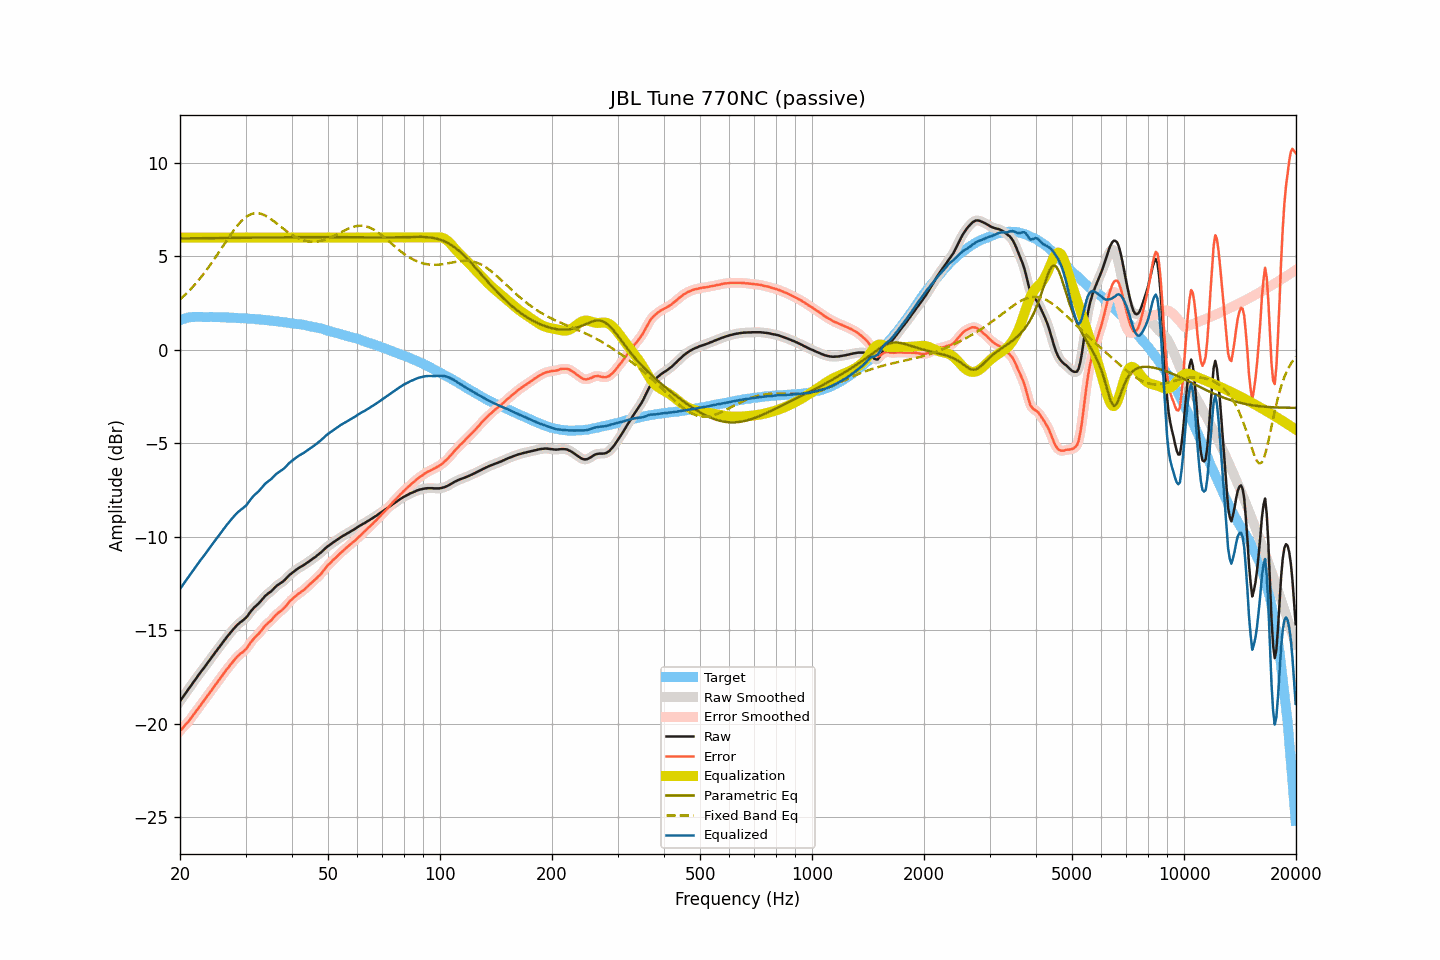

Values plotted in this chart, from the file beside it:
frequency, raw, smoothed, error, error_smoothed, equalization, parametric_eq, fixed_band_eq, equalized_raw, equalized_smoothed, target
20.00, -18.79, -18.80, -20.38, -20.38, 6.00, 5.95, 2.69, -12.79, -12.80, 1.59
20.20, -18.67, -18.67, -20.29, -20.29, 6.00, 5.95, 2.77, -12.67, -12.67, 1.62
20.40, -18.55, -18.55, -20.20, -20.19, 6.00, 5.95, 2.85, -12.55, -12.55, 1.65
20.61, -18.43, -18.43, -20.09, -20.10, 6.00, 5.95, 2.93, -12.43, -12.43, 1.67
20.81, -18.30, -18.30, -20.00, -20.00, 6.00, 5.96, 3.01, -12.30, -12.30, 1.70
21.02, -18.18, -18.18, -19.91, -19.90, 6.00, 5.96, 3.10, -12.18, -12.18, 1.72
21.23, -18.06, -18.06, -19.80, -19.80, 6.00, 5.96, 3.18, -12.06, -12.06, 1.73
21.44, -17.94, -17.94, -19.69, -19.69, 6.00, 5.96, 3.27, -11.94, -11.94, 1.74
21.66, -17.82, -17.82, -19.57, -19.57, 6.00, 5.96, 3.37, -11.82, -11.82, 1.75
21.87, -17.69, -17.69, -19.44, -19.45, 6.00, 5.96, 3.46, -11.69, -11.69, 1.75
22.09, -17.57, -17.57, -19.33, -19.33, 6.00, 5.96, 3.56, -11.57, -11.57, 1.76
22.31, -17.45, -17.46, -19.21, -19.22, 6.00, 5.96, 3.66, -11.45, -11.46, 1.76
22.54, -17.35, -17.34, -19.11, -19.10, 6.00, 5.96, 3.76, -11.35, -11.34, 1.76
22.76, -17.22, -17.23, -18.98, -18.98, 6.00, 5.96, 3.87, -11.22, -11.23, 1.76
22.99, -17.11, -17.11, -18.86, -18.87, 6.00, 5.96, 3.98, -11.11, -11.11, 1.75
23.22, -17.00, -17.00, -18.75, -18.75, 6.00, 5.96, 4.09, -11.00, -11.00, 1.75
23.45, -16.88, -16.89, -18.63, -18.63, 6.00, 5.97, 4.20, -10.88, -10.89, 1.75
23.69, -16.77, -16.77, -18.51, -18.52, 6.00, 5.97, 4.32, -10.77, -10.77, 1.75
23.92, -16.65, -16.65, -18.40, -18.40, 6.00, 5.97, 4.44, -10.65, -10.65, 1.75
24.16, -16.53, -16.53, -18.29, -18.28, 6.00, 5.97, 4.56, -10.53, -10.53, 1.76
24.40, -16.41, -16.41, -18.17, -18.16, 6.00, 5.97, 4.68, -10.41, -10.41, 1.75
24.65, -16.29, -16.30, -18.04, -18.04, 6.00, 5.97, 4.81, -10.29, -10.30, 1.74
24.89, -16.18, -16.18, -17.92, -17.92, 6.00, 5.97, 4.93, -10.18, -10.18, 1.74
25.14, -16.06, -16.06, -17.80, -17.81, 6.00, 5.97, 5.06, -10.06, -10.06, 1.74
25.39, -15.95, -15.95, -17.69, -17.69, 6.00, 5.97, 5.19, -9.95, -9.95, 1.74
25.65, -15.83, -15.84, -17.57, -17.57, 6.00, 5.97, 5.32, -9.83, -9.84, 1.74
25.91, -15.73, -15.72, -17.45, -17.45, 6.00, 5.97, 5.45, -9.73, -9.72, 1.73
26.16, -15.60, -15.61, -17.33, -17.33, 6.00, 5.98, 5.58, -9.60, -9.61, 1.73
26.43, -15.50, -15.49, -17.22, -17.22, 6.00, 5.98, 5.71, -9.50, -9.49, 1.73
26.69, -15.37, -15.38, -17.10, -17.10, 6.00, 5.98, 5.84, -9.37, -9.38, 1.73
26.96, -15.27, -15.27, -17.00, -17.00, 6.00, 5.98, 5.97, -9.27, -9.27, 1.72
27.23, -15.17, -15.17, -16.89, -16.89, 6.00, 5.98, 6.10, -9.17, -9.17, 1.72
27.50, -15.06, -15.06, -16.79, -16.78, 6.00, 5.98, 6.22, -9.06, -9.06, 1.72
27.77, -14.96, -14.96, -16.67, -16.67, 6.00, 5.98, 6.34, -8.96, -8.96, 1.71
28.05, -14.86, -14.86, -16.57, -16.57, 6.00, 5.98, 6.46, -8.86, -8.86, 1.71
28.33, -14.77, -14.77, -16.47, -16.47, 6.00, 5.98, 6.57, -8.77, -8.77, 1.70
28.62, -14.69, -14.69, -16.38, -16.38, 6.00, 5.99, 6.67, -8.69, -8.69, 1.70
28.90, -14.61, -14.61, -16.31, -16.31, 6.00, 5.99, 6.77, -8.61, -8.61, 1.69
29.19, -14.54, -14.54, -16.23, -16.23, 6.00, 5.99, 6.86, -8.54, -8.54, 1.68
29.48, -14.48, -14.48, -16.17, -16.17, 6.00, 5.99, 6.95, -8.48, -8.48, 1.69
29.78, -14.40, -14.41, -16.08, -16.09, 6.00, 5.99, 7.03, -8.40, -8.41, 1.68
30.08, -14.33, -14.33, -16.01, -16.00, 6.00, 5.99, 7.09, -8.33, -8.33, 1.68
30.38, -14.24, -14.23, -15.90, -15.89, 6.00, 5.99, 7.15, -8.24, -8.23, 1.67
30.68, -14.11, -14.12, -15.78, -15.78, 6.00, 5.99, 7.20, -8.11, -8.12, 1.66
30.99, -14.00, -14.00, -15.65, -15.65, 6.00, 5.99, 7.24, -8.00, -8.00, 1.65
31.30, -13.90, -13.89, -15.54, -15.54, 6.00, 5.99, 7.27, -7.90, -7.89, 1.65
31.61, -13.79, -13.80, -15.44, -15.44, 6.00, 6.00, 7.29, -7.79, -7.80, 1.65
31.93, -13.71, -13.72, -15.35, -15.35, 6.00, 6.00, 7.30, -7.71, -7.72, 1.63
32.24, -13.64, -13.64, -15.26, -15.27, 6.00, 6.00, 7.30, -7.64, -7.64, 1.62
32.57, -13.56, -13.56, -15.18, -15.18, 6.00, 6.00, 7.29, -7.56, -7.56, 1.62
32.89, -13.46, -13.47, -15.08, -15.08, 6.00, 6.00, 7.28, -7.46, -7.47, 1.62
33.22, -13.36, -13.36, -14.97, -14.97, 6.00, 6.00, 7.25, -7.36, -7.36, 1.60
33.55, -13.26, -13.26, -14.86, -14.86, 6.00, 6.00, 7.22, -7.26, -7.26, 1.60
33.89, -13.16, -13.17, -14.75, -14.76, 6.00, 6.00, 7.18, -7.16, -7.17, 1.59
34.23, -13.09, -13.09, -14.68, -14.67, 6.00, 6.00, 7.13, -7.09, -7.09, 1.59
34.57, -13.02, -13.03, -14.60, -14.60, 6.00, 6.01, 7.08, -7.02, -7.03, 1.57
34.92, -12.96, -12.96, -14.52, -14.53, 6.00, 6.01, 7.02, -6.96, -6.96, 1.56
35.27, -12.89, -12.89, -14.45, -14.44, 6.00, 6.01, 6.96, -6.89, -6.89, 1.56
35.62, -12.80, -12.80, -14.35, -14.35, 6.00, 6.01, 6.90, -6.80, -6.80, 1.54
35.97, -12.71, -12.72, -14.24, -14.25, 6.00, 6.01, 6.83, -6.71, -6.72, 1.53
... 635 more rows
